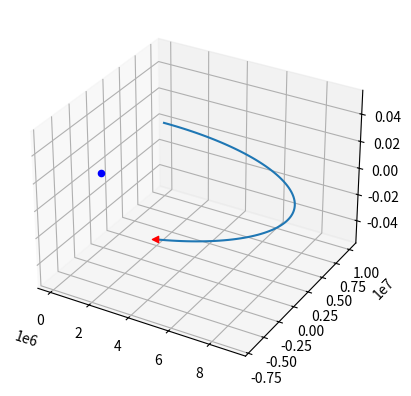

Write Python code to recreate this figure.
# -*- coding: utf-8 -*-
"""
Created on Thu Oct  8 17:47:41 2026

@author: plank
"""
import matplotlib.pyplot as plt
import numpy as np
import math

def lagrangePropagatorUniversal(R0, V0, dt, mu=3.98600418E14, tol = 10^-8):
    r0 = np.linalg.norm(R0)
    v0 = np.linalg.norm(V0)
    v0_r = np.dot(V0,R0) / r0
    al = (2/r0) - ((v0**2)/mu) # alpha, aka 1/semimajoraxis
    
    X, i, ratio = findUniversalAnomaly(dt,r0,v0_r,al)
    z = al*X**2
    
    f = 1 - (X**2) * CStumpff(z) / r0
    g = dt - X**3 * SStumpff(z) / math.sqrt(mu)
    R = f*R0 + g*V0
    r = np.linalg.norm(R)

    fdot = (math.sqrt(mu)/(r*r0)) * (al*(X**3)*SStumpff(z) - X)
    gdot = 1 - (X**2)*CStumpff(z)/r
    V = fdot*R0 + gdot*V0
    return R, V, i, ratio

def findUniversalAnomaly(dt,r0,v0_r,al,mu=3.98600418E14,tol = 1e-8):
    i = 0
    X0 = math.sqrt(mu)*abs(al)*dt
    Xi = X0
    z0 = al*(X0**2)
    f0 = (r0*v0_r/math.sqrt(mu))*(X0**2)*CStumpff(z0) + (1-al*r0)*(X0**3)*SStumpff(z0) + r0*X0 - math.sqrt(mu)*dt
    fp0 = (r0*v0_r/math.sqrt(mu))*(X0)*(1-z0*SStumpff(z0)) + (1-al*r0)*(X0**2)*CStumpff(z0) + r0
    ratio = f0/fp0
    while abs(ratio) > tol and i < 100:
        i = i+1
        Xi = Xi-ratio
        zi = al*(Xi**2)
        fi = (r0*v0_r/math.sqrt(mu))*(Xi**2)*CStumpff(zi) + (1-al*r0)*(Xi**3)*SStumpff(zi) + r0*Xi - math.sqrt(mu)*dt
        fpi = (r0*v0_r/math.sqrt(mu))*(Xi)*(1-zi*SStumpff(zi)) + (1-al*r0)*(Xi**2)*CStumpff(zi) + r0
        ratio = fi/fpi
    return Xi, i, ratio

def SStumpff(z):
    if z>0:
        S = (math.sqrt(z)-math.sin(math.sqrt(z))) / (math.sqrt(z)**3)
    elif z<0:
        S = (math.sinh(math.sqrt(-z)) - math.sqrt(-z)) / (math.sqrt(-z)**3)
    else:
        S = 1/6
    return S

def CStumpff(z):
    if z>0:
        C = (1 - math.cos(math.sqrt(z))) / z
    elif z<0:
        C = (math.cosh(math.sqrt(-z)) - 1) / (-z)
    else:
        C = 1/2
    return C

R0 = np.array([0, 1e7, 0]) # meters
V0 = np.array([6000, 0, 0]) # meters / sec
dt = 0 # seconds
R,V,i,ratio = lagrangePropagatorUniversal(R0, V0, dt)

n = 100 # number of points
stoptime = 3600 # sec
times = np.linspace(0,stoptime,n)
R = np.zeros((n,3))
V = np.zeros((n,3))
for i, t in enumerate(times):
    R[i,:], V[i,:], i, ratio = lagrangePropagatorUniversal(R0, V0, t)

fig = plt.figure()
ax = fig.add_subplot(projection='3d')
ax.plot(R[:,0],R[:,1],R[:,2])
ax.scatter(0, 0, 0, marker='o', color='blue', label='Focus')
ax.scatter(R[-1,0],R[-1,1],R[-1,2], marker='<', color='red', label='End')
plt.show()
